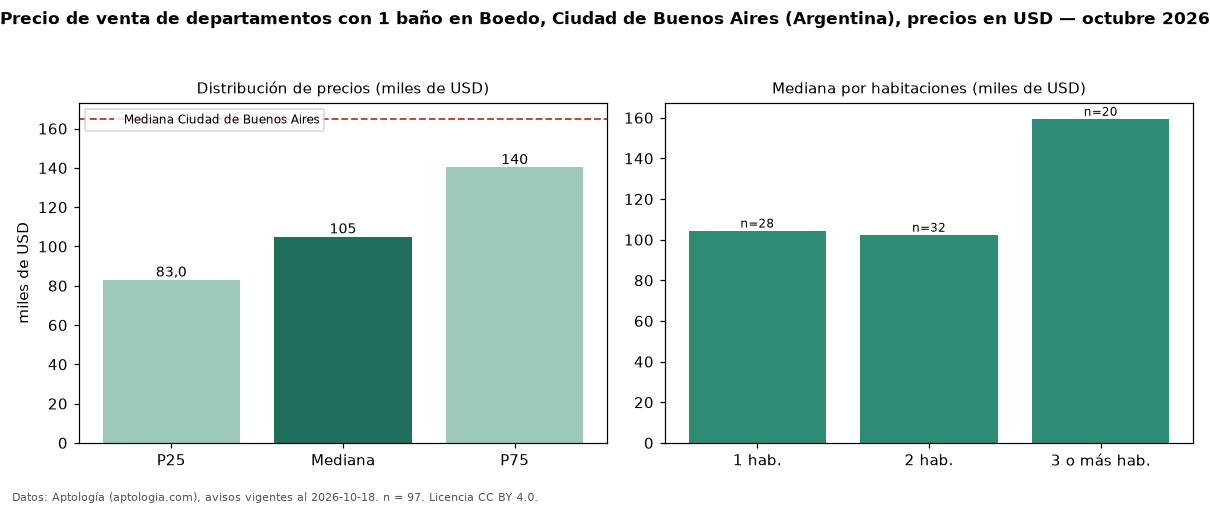

The file beside this chart, header and first rows:
seccion, metrica, valor, moneda, n
filtro, ban1, con 1 baño, , 97
precio, p25, 83000, USD, 97
precio, mediana, 105000, USD, 97
precio, p75, 140250, USD, 97
precio, minimo, 45000, USD, 97
precio, maximo, 362500, USD, 97
m2, mediana_precio_m2, 2189, USD, 97
m2, area_mediana_m2, 49.0, m2, 97
banos, mediana_banos, 1.0, , 
habitaciones, 1, 104500, USD, 28
habitaciones, 2, 102450, USD, 32
habitaciones, 3+, 159500, USD, 20
ciudad, mediana_ciudad_referencia, 165000, USD, 
ciudad, mediana_m2_ciudad, 2558, USD, 
fuente, fecha_datos, 2026-10-18, , 
fuente, atribucion, https://www.aptologia.com/ar, , 
fuente, licencia, CC BY 4.0, , 
